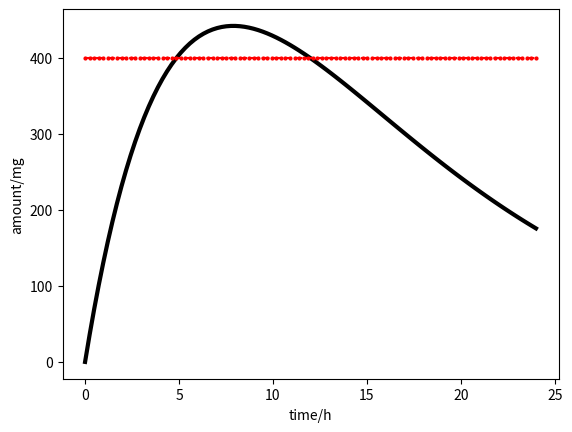

Write the Python code that produced this figure.
import numpy as np 
import matplotlib.pyplot as plt

x=np.linspace(0,24,100)
y=6600*(np.exp(-0.1155*x)-np.exp(-0.1386*x))
z=np.full(x.size,400) #[400,400,...400] 和x等长

plt.figure()
plt.plot(x,y,color="black",linewidth=3)
plt.plot(x,z,"or--",markersize=2)
plt.xlabel("time/h")
plt.ylabel("amount/mg")
plt.plot()
plt.show()